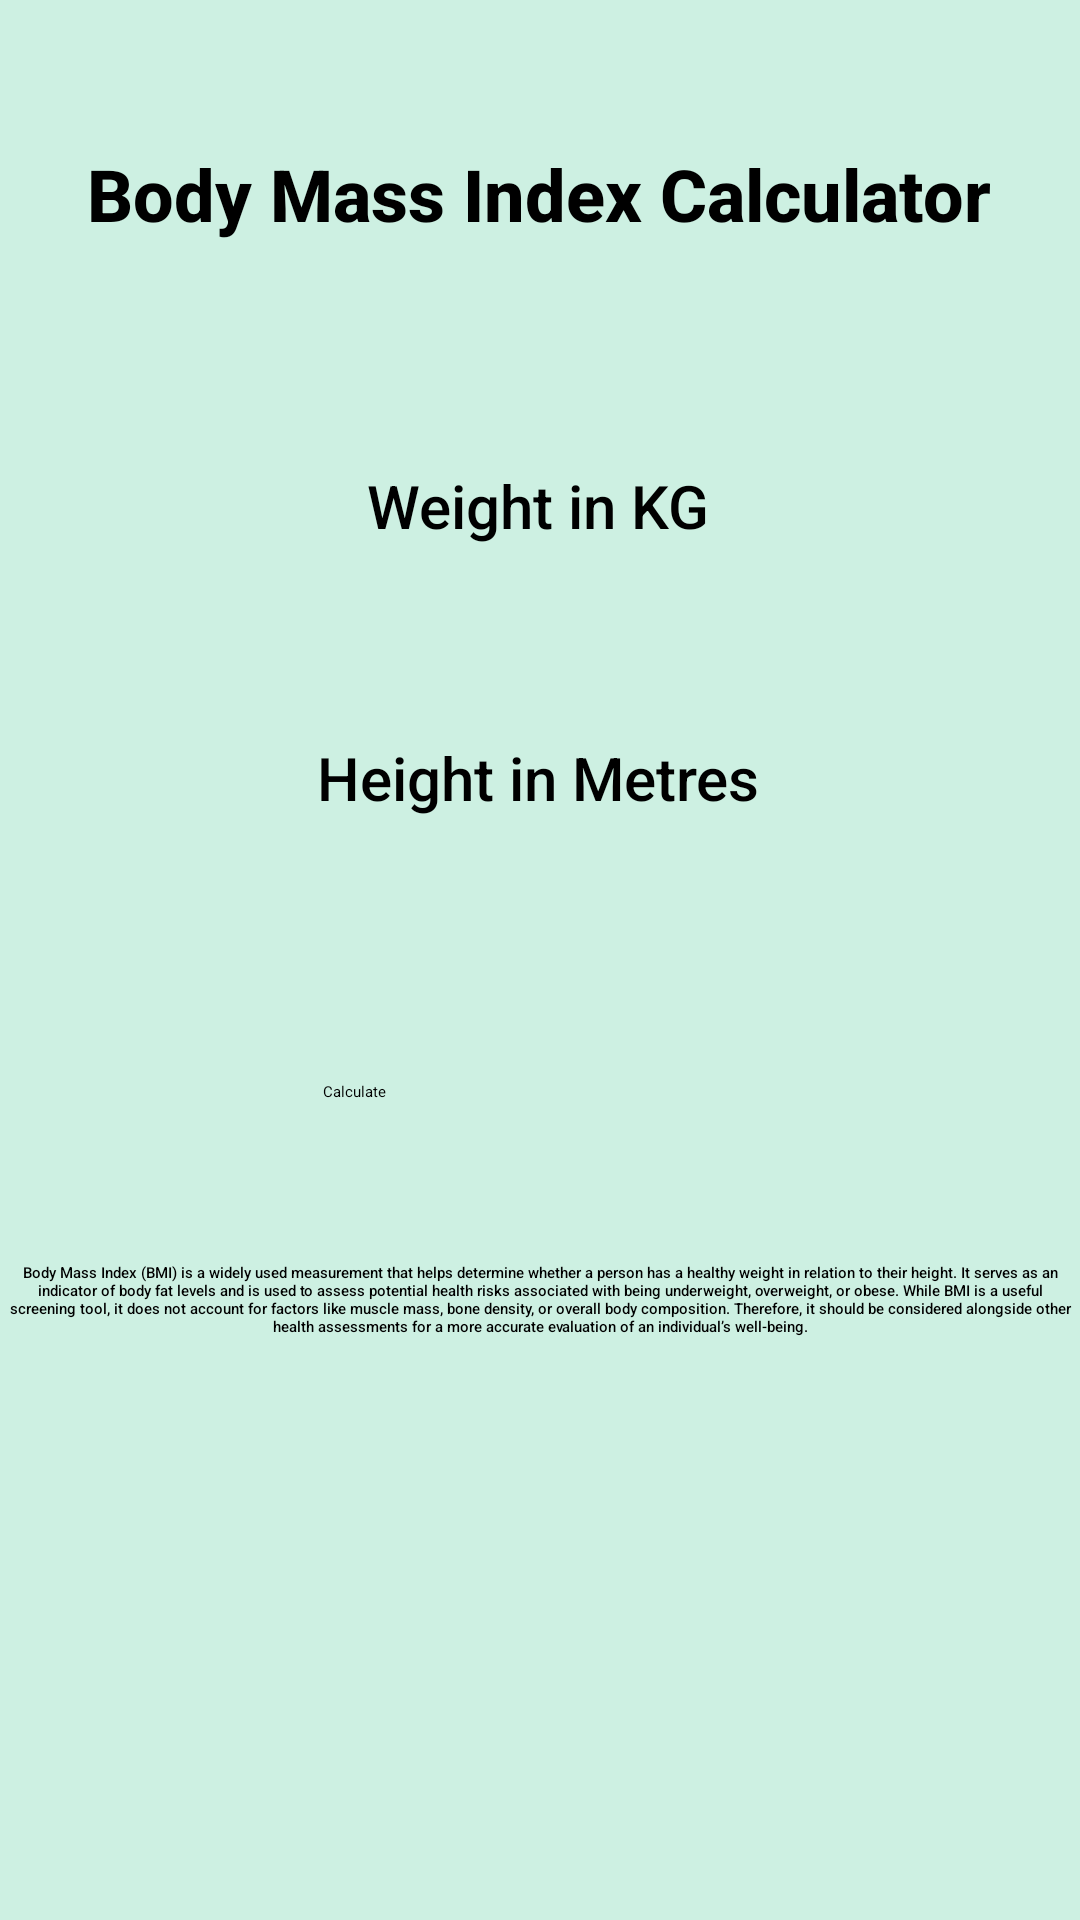

The Android layout XML behind this screen, and the referenced resources:
<!-- AndroidManifest.xml: application theme Theme.Test -->
<!-- res/layout/fragment_home.xml -->
<?xml version="1.0" encoding="utf-8"?>
<androidx.constraintlayout.widget.ConstraintLayout xmlns:android="http://schemas.android.com/apk/res/android"
    xmlns:app="http://schemas.android.com/apk/res-auto"
    xmlns:tools="http://schemas.android.com/tools"
    android:layout_width="match_parent"
    android:layout_height="match_parent"
    android:background="#CDF0E2"
    tools:context=".ui.home.HomeFragment">

    <TextView
        android:id="@+id/textView2"
        android:layout_width="304dp"
        android:layout_height="72dp"
        android:fontFamily="sans-serif-medium"
        android:text="Body Mass Index Calculator"
        android:textAlignment="center"
        android:textAppearance="@style/TextAppearance.AppCompat.Large"
        android:textSize="24sp"
        android:textStyle="bold"
        app:layout_constraintBottom_toBottomOf="parent"
        app:layout_constraintEnd_toEndOf="parent"
        app:layout_constraintHorizontal_bias="0.496"
        app:layout_constraintStart_toStartOf="parent"
        app:layout_constraintTop_toTopOf="parent"
        app:layout_constraintVertical_bias="0.085"
        tools:ignore="HardcodedText,TextSizeCheck" />

    <EditText
        android:id="@+id/editTextNumberDecimal"
        android:layout_width="259dp"
        android:layout_height="60dp"
        android:ems="10"
        android:inputType="numberDecimal"
        android:textAlignment="center"
        app:layout_constraintBottom_toBottomOf="parent"
        app:layout_constraintEnd_toEndOf="parent"
        app:layout_constraintHorizontal_bias="0.5"
        app:layout_constraintStart_toStartOf="parent"
        app:layout_constraintTop_toBottomOf="@+id/textView2"
        app:layout_constraintVertical_bias="0.134"
        tools:ignore="Autofill,LabelFor,SpeakableTextPresentCheck" />

    <TextView
        android:id="@+id/textView13"
        android:layout_width="wrap_content"
        android:layout_height="wrap_content"
        android:fontFamily="sans-serif-medium"
        android:text="Weight in KG"
        android:textAppearance="@style/TextAppearance.AppCompat.Large"
        android:textSize="20sp"
        app:layout_constraintBottom_toTopOf="@+id/editTextNumberDecimal"
        app:layout_constraintEnd_toEndOf="parent"
        app:layout_constraintHorizontal_bias="0.498"
        app:layout_constraintStart_toStartOf="parent"
        app:layout_constraintTop_toBottomOf="@+id/textView2"
        app:layout_constraintVertical_bias="1.0"
        tools:ignore="HardcodedText" />

    <EditText
        android:id="@+id/editTextNumberDecimal2"
        android:layout_width="259dp"
        android:layout_height="60dp"
        android:ems="10"
        android:inputType="numberDecimal"
        android:textAlignment="center"
        app:layout_constraintBottom_toBottomOf="parent"
        app:layout_constraintEnd_toEndOf="parent"
        app:layout_constraintStart_toStartOf="parent"
        app:layout_constraintTop_toBottomOf="@+id/editTextNumberDecimal"
        app:layout_constraintVertical_bias="0.091"
        tools:ignore="Autofill,LabelFor,SpeakableTextPresentCheck" />

    <TextView
        android:id="@+id/textView14"
        android:layout_width="wrap_content"
        android:layout_height="wrap_content"
        android:fontFamily="sans-serif-medium"
        android:text="Height in Metres"
        android:textAppearance="@style/TextAppearance.AppCompat.Large"
        android:textSize="20sp"
        app:layout_constraintBottom_toTopOf="@+id/editTextNumberDecimal2"
        app:layout_constraintEnd_toEndOf="parent"
        app:layout_constraintHorizontal_bias="0.498"
        app:layout_constraintStart_toStartOf="parent"
        app:layout_constraintTop_toBottomOf="@+id/editTextNumberDecimal"
        app:layout_constraintVertical_bias="1.0"
        tools:ignore="HardcodedText" />

    <Button
        android:id="@+id/button2"
        android:layout_width="145dp"
        android:layout_height="60dp"
        android:text="Calculate"
        app:layout_constraintBottom_toBottomOf="parent"
        app:layout_constraintEnd_toEndOf="parent"
        app:layout_constraintStart_toStartOf="parent"
        app:layout_constraintTop_toBottomOf="@+id/editTextNumberDecimal2"
        app:layout_constraintVertical_bias="0.112"
        tools:ignore="HardcodedText,TextContrastCheck" />

    <TextView
        android:id="@+id/textView15"
        android:layout_width="358dp"
        android:layout_height="179dp"
        android:layout_marginBottom="40dp"
        android:fontFamily="sans-serif-medium"
        android:text="Body Mass Index (BMI) is a widely used measurement that helps determine whether a person has a healthy weight in relation to their height. It serves as an indicator of body fat levels and is used to assess potential health risks associated with being underweight, overweight, or obese. While BMI is a useful screening tool, it does not account for factors like muscle mass, bone density, or overall body composition. Therefore, it should be considered alongside other health assessments for a more accurate evaluation of an individual’s well-being."
        android:textAlignment="center"
        android:textAppearance="@style/TextAppearance.AppCompat.Body2"
        app:layout_constraintBottom_toBottomOf="parent"
        app:layout_constraintEnd_toEndOf="parent"
        app:layout_constraintHorizontal_bias="0.49"
        app:layout_constraintStart_toStartOf="parent"
        app:layout_constraintTop_toBottomOf="@+id/button2"
        app:layout_constraintVertical_bias="0.708"
        tools:ignore="HardcodedText,TextSizeCheck" />

</androidx.constraintlayout.widget.ConstraintLayout>
<!-- resources referenced by this layout -->
<resources>

</resources>
